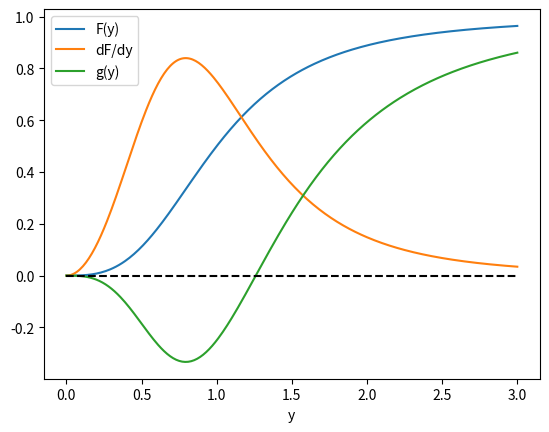

Recreate this plot in Python.

#   -------------------------------------------------------------------
# 
#   Mackey-Glass stability plot.
# 
#    For Chapter 14, Section 14.6 of
#    Keener and Sneyd, Mathematical Physiology, 3rd Edition, Springer.
# 
#    Written by James Keener and James Sneyd.
# 
#   -------------------------------------------------------------------

import numpy as np
import matplotlib.pyplot as plt

y = np.arange(0, 3.01, 0.01)
n = 3

F = y**n / (1 + y**n)
Fp = n * y**(n - 1) / ((1 + y**n)**2)
g = F - y * Fp

plt.figure()
plt.plot(y, F, label='F(y)')
plt.plot(y, Fp, label='dF/dy')
plt.plot(y, g, label='g(y)')
plt.plot(y, np.zeros_like(y), '--', color='black')
plt.xlabel('y')
plt.legend()

